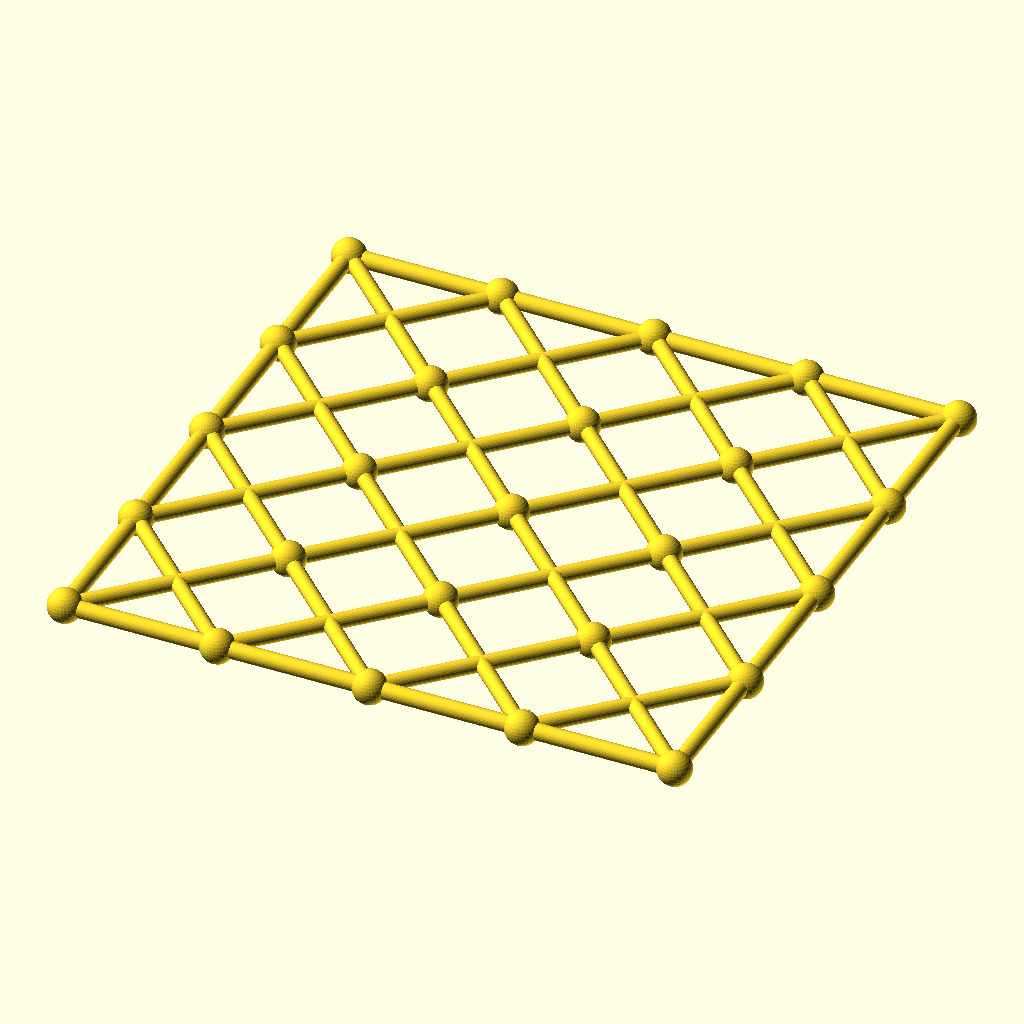
Cell 1 — every parameter at its default value.
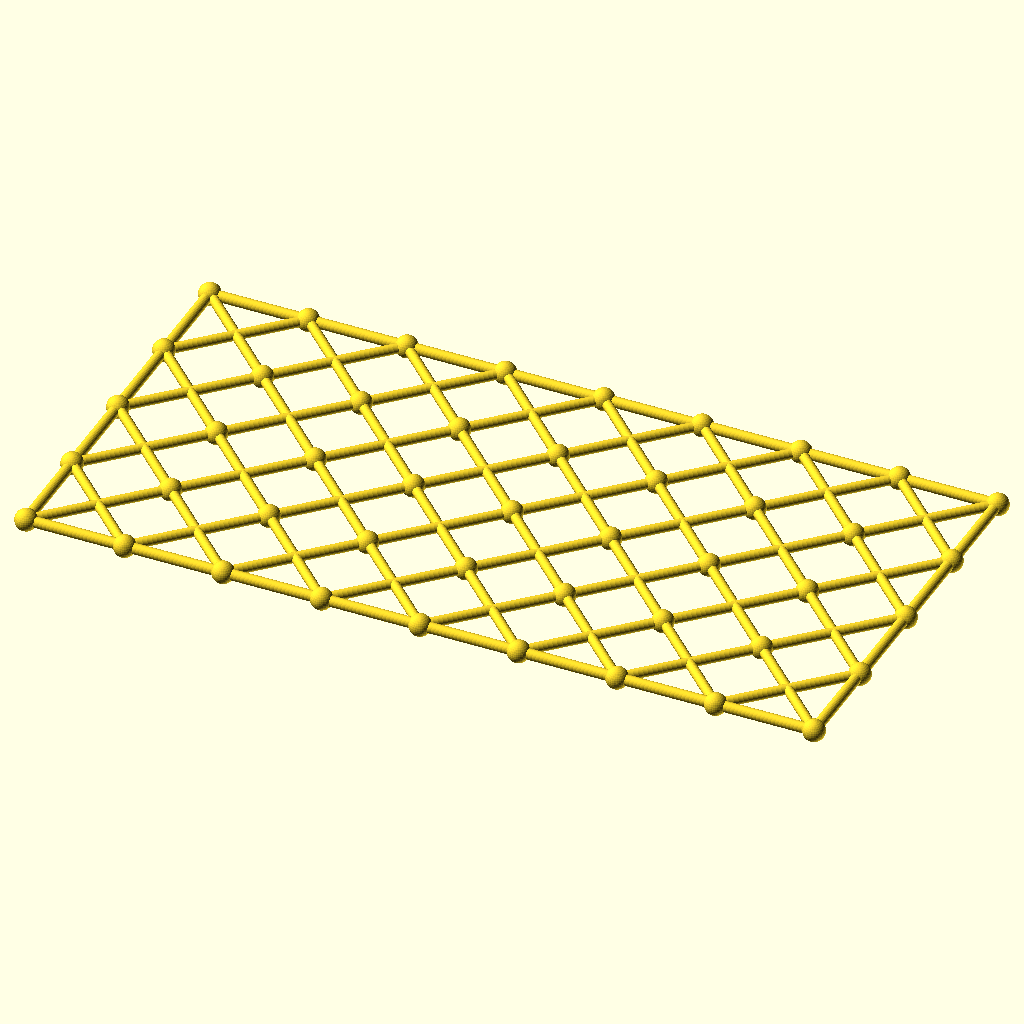
Cell 2: the same model with columns = 8.
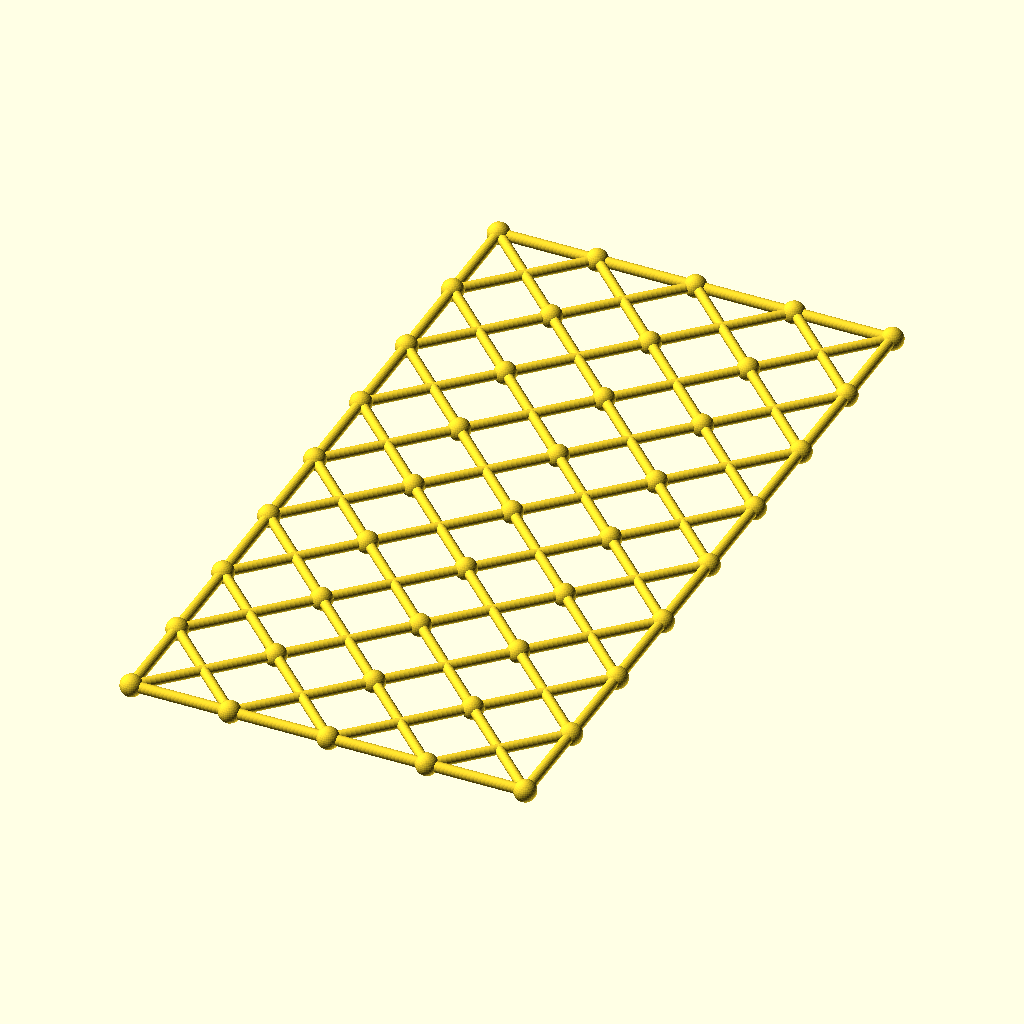
Cell 3: the same model with rows = 8.
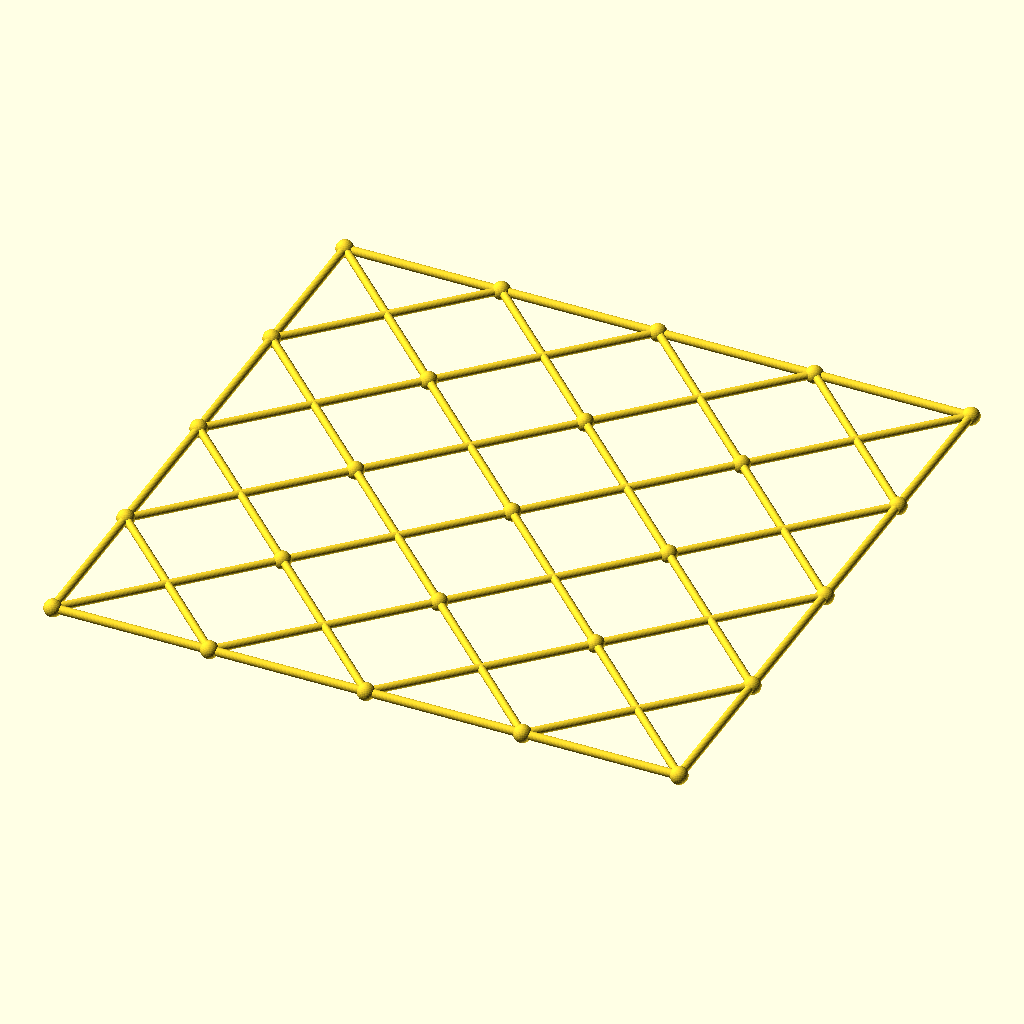
Cell 4: the same model with cell = 96.
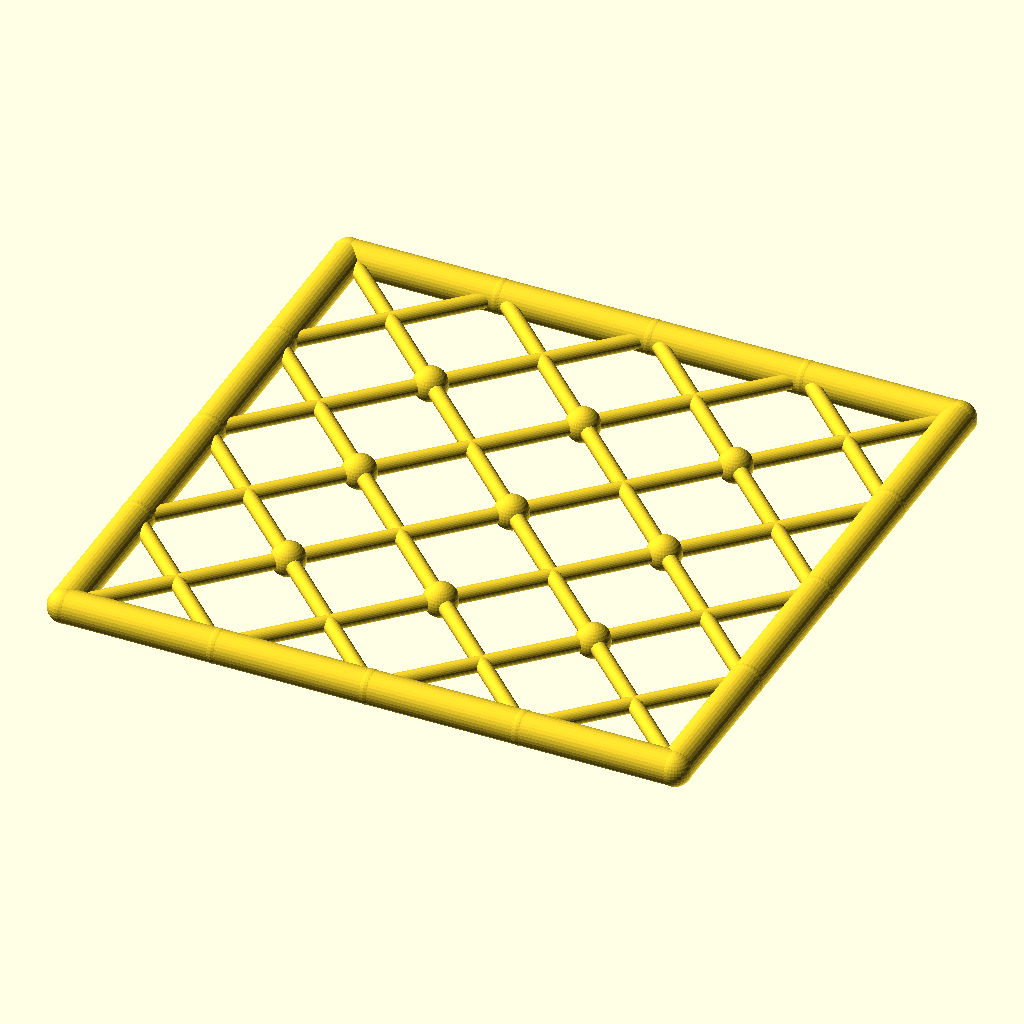
Cell 5 — chord_r set to 5.2, the other parameters unchanged.
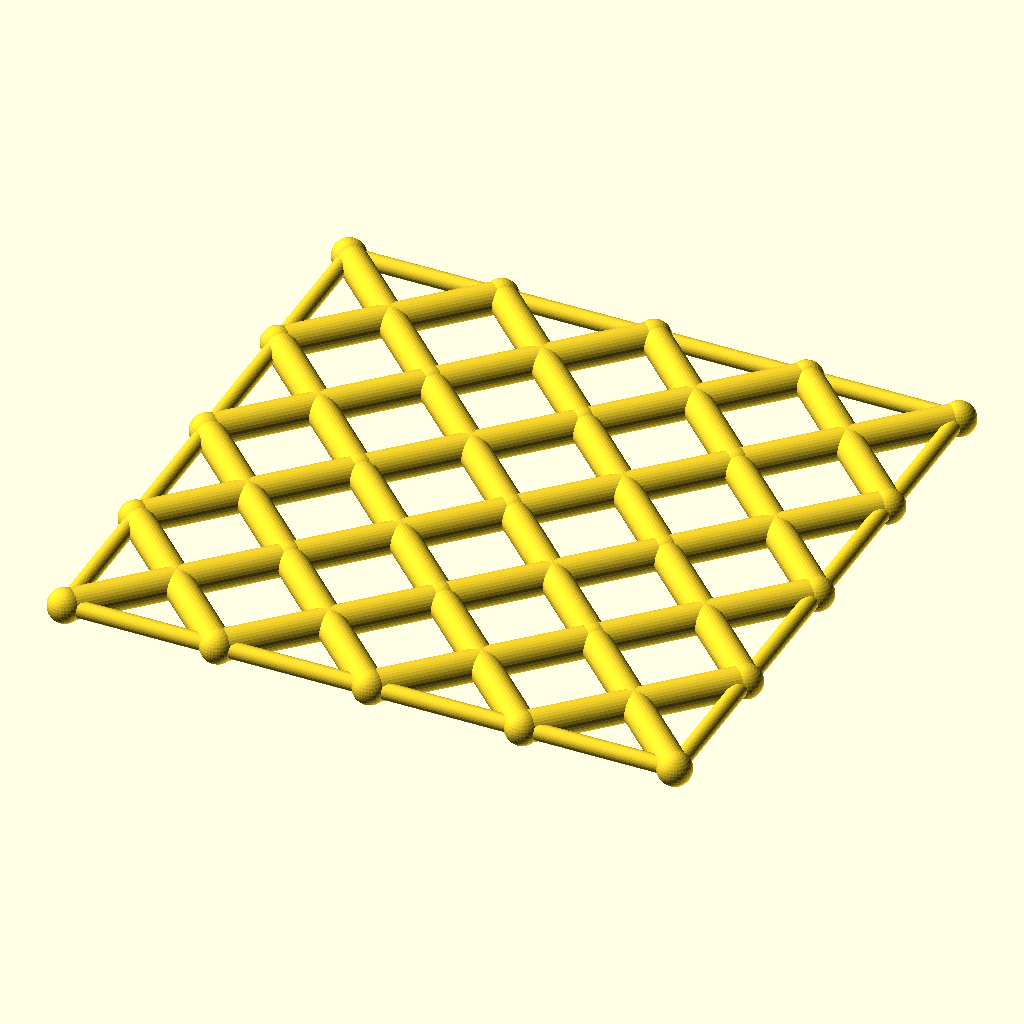
Cell 6 — diag_r set to 4.8, the other parameters unchanged.
The same orthographic view direction (rotation 55°, 0°, 25°; colour scheme Cornfield) for every cell, with the view re-fitted per cell, so scale and position can differ between cells.
The OpenSCAD source (optional_data/data/gen3/scissorgrids/part_0038.scad):
$fn = 32;

// ----------------------------------------------------------------------
// Scissor lattice: 4 x 4 cells of 48 mm, 192 x 192 mm
// ----------------------------------------------------------------------

// --- parameters (mm) ---
columns = 4;              // cells along X
rows = 4;                 // cells along Y
cell = 48;                // cell size
chord_r = 2.6;            // boundary chord radius
diag_r = 2.4;             // diagonal radius
joint_r = 5.31;           // joint ball radius

module member(a, b, r) {
  /* rod: cylinder from joint a to joint b */
  d = b - a;
  length = norm(d);
  translate(a) rotate([0, acos(d[2] / length), atan2(d[1], d[0])])
    cylinder(h = length, r = r);
}

module joint(p, r) {
  /* ball at the joint centre */
  translate(p) sphere(r = r);
}

/* X braces, one pair per cell */
for (i = [0 : columns - 1]) {
  for (j = [0 : rows - 1]) {
    member([i * cell, j * cell, 0], [(i + 1) * cell, (j + 1) * cell, 0], diag_r);
    member([(i + 1) * cell, j * cell, 0], [i * cell, (j + 1) * cell, 0], diag_r);
  }
}
/* boundary chords */
for (i = [0 : columns - 1]) {
  member([i * cell, 0, 0], [(i + 1) * cell, 0, 0], chord_r);
  member([i * cell, rows * cell, 0], [(i + 1) * cell, rows * cell, 0], chord_r);
}
for (j = [0 : rows - 1]) {
  member([0, j * cell, 0], [0, (j + 1) * cell, 0], chord_r);
  member([columns * cell, j * cell, 0], [columns * cell, (j + 1) * cell, 0], chord_r);
}
/* joint balls at every grid corner */
for (i = [0 : columns]) {
  for (j = [0 : rows]) joint([i * cell, j * cell, 0], joint_r);
}
Parameter table extracted from the source (name, type, default, range or options):
columns: number, default 4
rows: number, default 4
cell: number, default 48
chord_r: number, default 2.6
diag_r: number, default 2.4
joint_r: number, default 5.31
